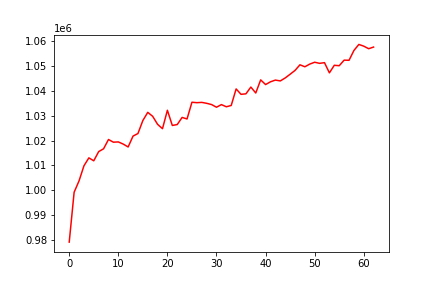

The data file committed next to this chart (first rows):
, 0
0, 979265
1, 999258
2, 1003817
3, 1009857
4, 1013041
5, 1011869
6, 1015549
7, 1016684
8, 1020406
9, 1019328
10, 1019438
11, 1018568
12, 1017413
13, 1021768
14, 1022804
15, 1028012
16, 1031291
17, 1029701
18, 1026491
19, 1024744
20, 1032126
21, 1026038
22, 1026395
23, 1029255
24, 1028637
25, 1035345
26, 1035167
27, 1035286
28, 1034916
29, 1034412
30, 1033346
31, 1034399
32, 1033528
33, 1034050
34, 1040683
35, 1038517
36, 1038723
37, 1041428
38, 1039043
39, 1044311
40, 1042431
41, 1043541
42, 1044228
43, 1043890
44, 1045083
45, 1046572
46, 1048107
47, 1050354
48, 1049563
49, 1050642
50, 1051384
51, 1050939
52, 1051213
53, 1047126
54, 1050166
55, 1049985
56, 1052221
57, 1052163
58, 1056109
59, 1058517
... 3 more rows
